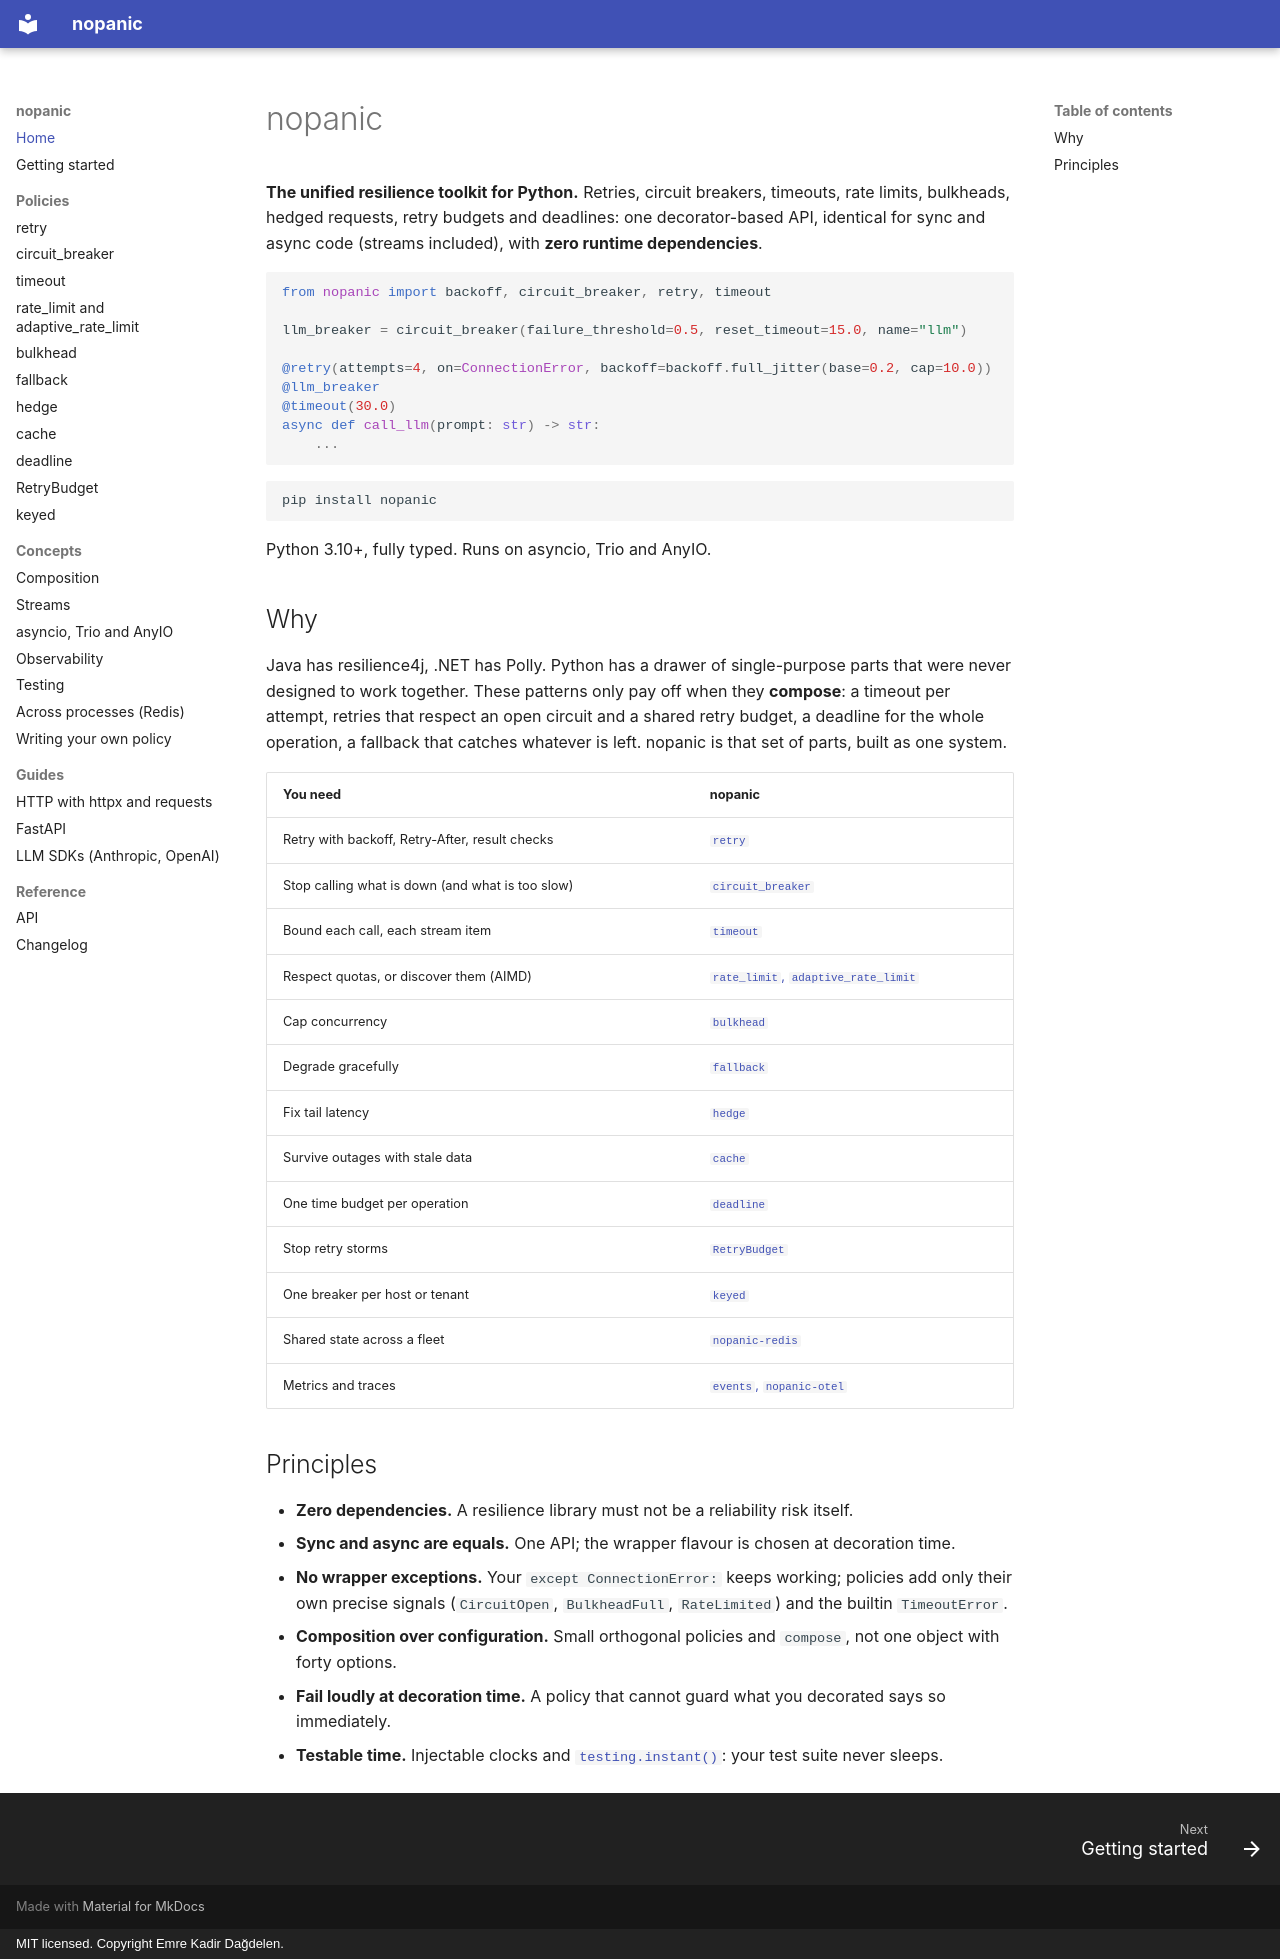

repository: dagdelenemre/nopanic · page: index.html · generator: mkdocs · copyright: MIT licensed. Copyright Emre Kadir Dağdelen.

# nopanic

**The unified resilience toolkit for Python.** Retries, circuit breakers, timeouts, rate limits, bulkheads, hedged requests, retry budgets and deadlines: one decorator-based API, identical for sync and async code (streams included), with **zero runtime dependencies**.

```python
from nopanic import backoff, circuit_breaker, retry, timeout

llm_breaker = circuit_breaker(failure_threshold=0.5, reset_timeout=15.0, name="llm")

@retry(attempts=4, on=ConnectionError, backoff=backoff.full_jitter(base=0.2, cap=10.0))
@llm_breaker
@timeout(30.0)
async def call_llm(prompt: str) -> str:
    ...
```

```
pip install nopanic
```

Python 3.10+, fully typed. Runs on asyncio, Trio and AnyIO.

## Why

Java has resilience4j, .NET has Polly. Python has a drawer of single-purpose parts that were never designed to work together. These patterns only pay off when they **compose**: a timeout per attempt, retries that respect an open circuit and a shared retry budget, a deadline for the whole operation, a fallback that catches whatever is left. nopanic is that set of parts, built as one system.

| You need | nopanic |
| --- | --- |
| Retry with backoff, Retry-After, result checks | [`retry`](policies/retry.md) |
| Stop calling what is down (and what is too slow) | [`circuit_breaker`](policies/circuit-breaker.md) |
| Bound each call, each stream item | [`timeout`](policies/timeout.md) |
| Respect quotas, or discover them (AIMD) | [`rate_limit`, `adaptive_rate_limit`](policies/rate-limit.md) |
| Cap concurrency | [`bulkhead`](policies/bulkhead.md) |
| Degrade gracefully | [`fallback`](policies/fallback.md) |
| Fix tail latency | [`hedge`](policies/hedge.md) |
| Survive outages with stale data | [`cache`](policies/cache.md) |
| One time budget per operation | [`deadline`](policies/deadline.md) |
| Stop retry storms | [`RetryBudget`](policies/retry-budget.md) |
| One breaker per host or tenant | [`keyed`](policies/keyed.md) |
| Shared state across a fleet | [`nopanic-redis`](distributed.md) |
| Metrics and traces | [`events`, `nopanic-otel`](observability.md) |

## Principles

- **Zero dependencies.** A resilience library must not be a reliability risk itself.
- **Sync and async are equals.** One API; the wrapper flavour is chosen at decoration time.
- **No wrapper exceptions.** Your `except ConnectionError:` keeps working; policies add only their own precise signals (`CircuitOpen`, `BulkheadFull`, `RateLimited`) and the builtin `TimeoutError`.
- **Composition over configuration.** Small orthogonal policies and `compose`, not one object with forty options.
- **Fail loudly at decoration time.** A policy that cannot guard what you decorated says so immediately.
- **Testable time.** Injectable clocks and [`testing.instant()`](testing.md): your test suite never sleeps.
